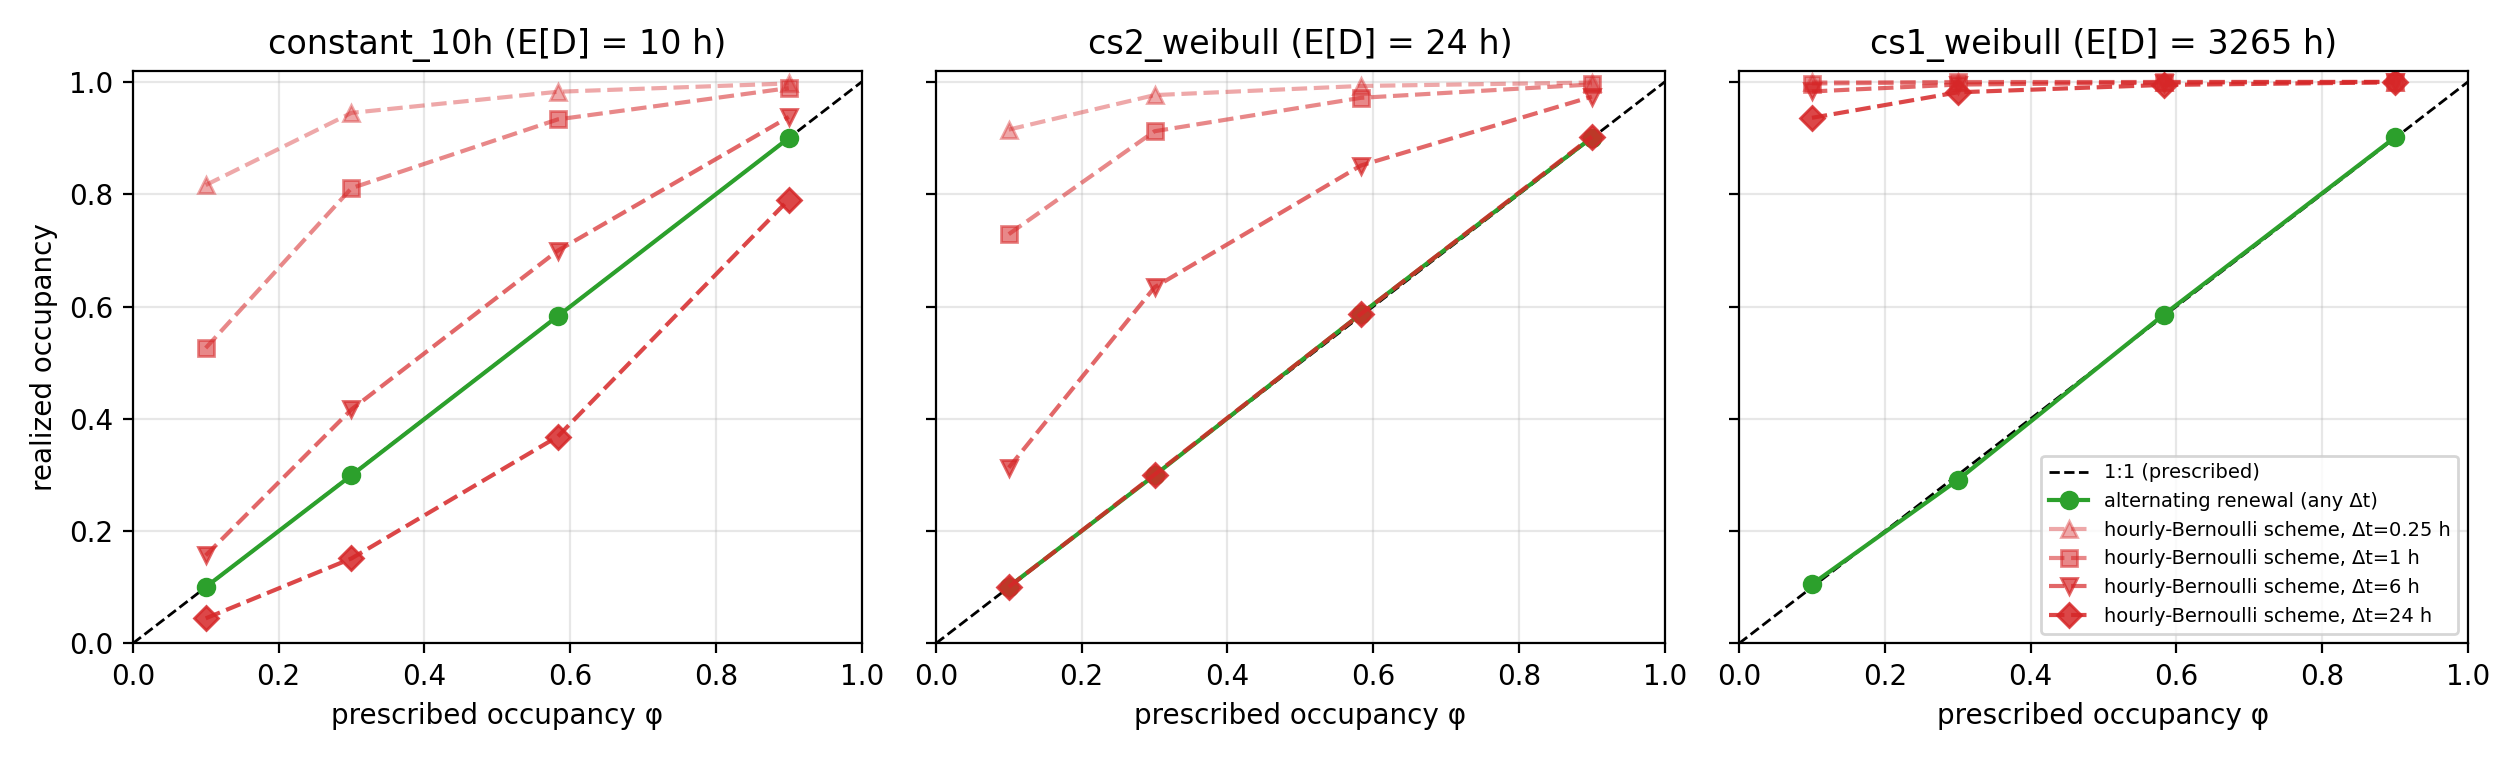

Values plotted in this chart, from the file beside it:
scheme, dt_hours, prescribed_occupancy, realized_occupancy, expected_events, realized_events, mean_duration_h, duration_model, window_hours
renewal, 0.25, 0.1, 0.1004, 200.0, 200.9, 10.0, constant_10h, 20000
bernoulli, 0.25, 0.1, 0.8162, 200.0, 1633, 10.0, constant_10h, 20000
renewal, 1.0, 0.1, 0.1004, 200.0, 200.9, 10.0, constant_10h, 20000
bernoulli, 1.0, 0.1, 0.5261, 200.0, 1052, 10.0, constant_10h, 20000
renewal, 6.0, 0.1, 0.1004, 200.0, 200.9, 10.0, constant_10h, 20000
bernoulli, 6.0, 0.1, 0.1568, 200.0, 313.6, 10.0, constant_10h, 20000
renewal, 24.0, 0.1, 0.1005, 200.0, 200.9, 10.0, constant_10h, 20000
bernoulli, 24.0, 0.1, 0.04465, 200.0, 89.32, 10.0, constant_10h, 20000
renewal, 0.25, 0.3, 0.2994, 600.0, 598.8, 10.0, constant_10h, 20000
bernoulli, 0.25, 0.3, 0.9449, 600.0, 1890, 10.0, constant_10h, 20000
renewal, 1.0, 0.3, 0.2994, 600.0, 598.8, 10.0, constant_10h, 20000
bernoulli, 1.0, 0.3, 0.8108, 600.0, 1622, 10.0, constant_10h, 20000
renewal, 6.0, 0.3, 0.2994, 600.0, 598.8, 10.0, constant_10h, 20000
bernoulli, 6.0, 0.3, 0.4167, 600.0, 833.5, 10.0, constant_10h, 20000
renewal, 24.0, 0.3, 0.2994, 600.0, 598.8, 10.0, constant_10h, 20000
bernoulli, 24.0, 0.3, 0.1513, 600.0, 302.7, 10.0, constant_10h, 20000
renewal, 0.25, 0.583, 0.5828, 1166, 1166, 10.0, constant_10h, 20000
bernoulli, 0.25, 0.583, 0.9824, 1166, 1965, 10.0, constant_10h, 20000
renewal, 1.0, 0.583, 0.5828, 1166, 1166, 10.0, constant_10h, 20000
bernoulli, 1.0, 0.583, 0.9332, 1166, 1867, 10.0, constant_10h, 20000
renewal, 6.0, 0.583, 0.5828, 1166, 1166, 10.0, constant_10h, 20000
bernoulli, 6.0, 0.583, 0.6994, 1166, 1399, 10.0, constant_10h, 20000
renewal, 24.0, 0.583, 0.5828, 1166, 1166, 10.0, constant_10h, 20000
bernoulli, 24.0, 0.583, 0.3684, 1166, 737, 10.0, constant_10h, 20000
renewal, 0.25, 0.9, 0.9, 1800, 1800, 10.0, constant_10h, 20000
bernoulli, 0.25, 0.9, 0.9972, 1800, 1995, 10.0, constant_10h, 20000
renewal, 1.0, 0.9, 0.9, 1800, 1800, 10.0, constant_10h, 20000
bernoulli, 1.0, 0.9, 0.989, 1800, 1978, 10.0, constant_10h, 20000
renewal, 6.0, 0.9, 0.9, 1800, 1800, 10.0, constant_10h, 20000
bernoulli, 6.0, 0.9, 0.9376, 1800, 1876, 10.0, constant_10h, 20000
renewal, 24.0, 0.9, 0.9, 1800, 1800, 10.0, constant_10h, 20000
bernoulli, 24.0, 0.9, 0.7903, 1800, 1581, 10.0, constant_10h, 20000
renewal, 0.25, 0.1, 0.1011, 82.93, 82.55, 24.12, cs2_weibull, 20000
bernoulli, 0.25, 0.1, 0.9151, 82.93, 756, 24.12, cs2_weibull, 20000
renewal, 1.0, 0.1, 0.1011, 82.93, 82.55, 24.12, cs2_weibull, 20000
bernoulli, 1.0, 0.1, 0.7288, 82.93, 603.3, 24.12, cs2_weibull, 20000
renewal, 6.0, 0.1, 0.1011, 82.93, 82.55, 24.12, cs2_weibull, 20000
bernoulli, 6.0, 0.1, 0.3131, 82.93, 255.5, 24.12, cs2_weibull, 20000
renewal, 24.0, 0.1, 0.1011, 82.93, 82.55, 24.12, cs2_weibull, 20000
bernoulli, 24.0, 0.1, 0.1007, 82.93, 83.86, 24.12, cs2_weibull, 20000
renewal, 0.25, 0.3, 0.2995, 248.8, 249.6, 24.12, cs2_weibull, 20000
bernoulli, 0.25, 0.3, 0.9765, 248.8, 806.9, 24.12, cs2_weibull, 20000
renewal, 1.0, 0.3, 0.2995, 248.8, 249.6, 24.12, cs2_weibull, 20000
bernoulli, 1.0, 0.3, 0.9121, 248.8, 753.6, 24.12, cs2_weibull, 20000
renewal, 6.0, 0.3, 0.2995, 248.8, 249.6, 24.12, cs2_weibull, 20000
bernoulli, 6.0, 0.3, 0.6343, 248.8, 523.2, 24.12, cs2_weibull, 20000
renewal, 24.0, 0.3, 0.2995, 248.8, 249.6, 24.12, cs2_weibull, 20000
bernoulli, 24.0, 0.3, 0.3007, 248.8, 250, 24.12, cs2_weibull, 20000
renewal, 0.25, 0.583, 0.5869, 483.5, 482.4, 24.12, cs2_weibull, 20000
bernoulli, 0.25, 0.583, 0.9928, 483.5, 811.1, 24.12, cs2_weibull, 20000
renewal, 1.0, 0.583, 0.5869, 483.5, 482.4, 24.12, cs2_weibull, 20000
bernoulli, 1.0, 0.583, 0.9716, 483.5, 794.1, 24.12, cs2_weibull, 20000
renewal, 6.0, 0.583, 0.5869, 483.5, 482.4, 24.12, cs2_weibull, 20000
bernoulli, 6.0, 0.583, 0.8511, 483.5, 696.5, 24.12, cs2_weibull, 20000
renewal, 24.0, 0.583, 0.5869, 483.5, 482.4, 24.12, cs2_weibull, 20000
bernoulli, 24.0, 0.583, 0.5866, 483.5, 483, 24.12, cs2_weibull, 20000
renewal, 0.25, 0.9, 0.9009, 746.3, 739, 24.12, cs2_weibull, 20000
bernoulli, 0.25, 0.9, 0.9989, 746.3, 818.8, 24.12, cs2_weibull, 20000
renewal, 1.0, 0.9, 0.9009, 746.3, 739, 24.12, cs2_weibull, 20000
bernoulli, 1.0, 0.9, 0.9955, 746.3, 815.8, 24.12, cs2_weibull, 20000
... 36 more rows
